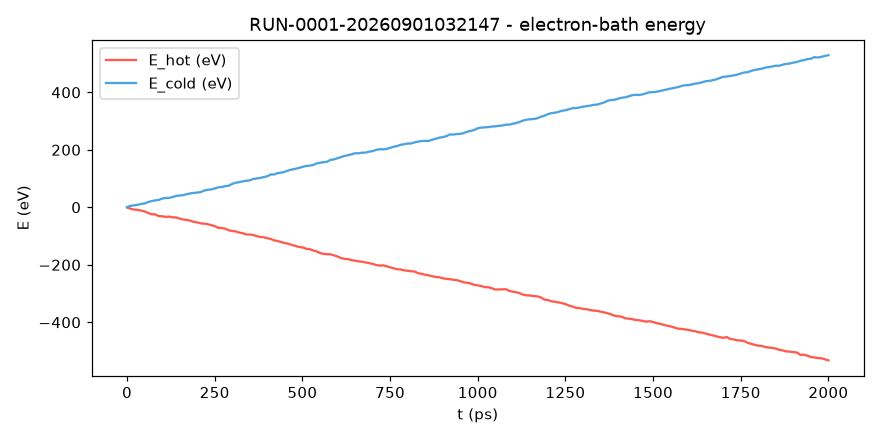

The file beside this chart, header and first rows:
t_ps, E_hot_eV, E_cold_eV
0.0, 0.0, 0.0
10.0, -4.939, 5.212
20.0, -8.123, 6.574
30.0, -8.743, 8.459
40.0, -11.58, 11.85
50.0, -14.27, 13.26
60.0, -19.84, 18.21
70.0, -24.41, 21.68
80.0, -24.34, 23.95
90.0, -30.74, 25.67
100.0, -31.22, 30.32
110.0, -33.37, 32.43
120.0, -32.22, 32.59
130.0, -35.21, 35.79
140.0, -35.37, 39.79
150.0, -39.37, 41.01
160.0, -42.34, 42.37
170.0, -43.83, 45.5
180.0, -46.49, 48.21
190.0, -50.78, 50.16
200.0, -52.55, 51.15
210.0, -55.95, 52.96
220.0, -56.78, 58.1
230.0, -58.82, 60.97
240.0, -62.02, 61.86
250.0, -65.39, 65.61
260.0, -71.39, 69.37
270.0, -72.21, 70.69
280.0, -74.35, 73.61
290.0, -80.06, 74.95
300.0, -82.46, 81.65
310.0, -83.87, 85.44
320.0, -88.06, 87.59
330.0, -90.15, 90.26
340.0, -94.45, 92.35
350.0, -94.7, 93.72
360.0, -96.35, 98.58
370.0, -100.4, 100.3
380.0, -103, 102.3
390.0, -104.1, 105.3
400.0, -107.6, 108.1
410.0, -110.3, 114.2
420.0, -115.1, 114.3
430.0, -117.6, 119.2
440.0, -121.2, 120.6
450.0, -124.3, 123.4
460.0, -126.8, 128.2
470.0, -130.9, 131.5
480.0, -134.4, 133.6
490.0, -138, 137.1
500.0, -139.3, 140.4
510.0, -144.1, 143.7
520.0, -145.6, 144.8
530.0, -149.5, 146.8
540.0, -153.5, 152.3
550.0, -158.8, 154.9
560.0, -162.1, 156.6
570.0, -163.1, 158.4
580.0, -163.5, 164.9
590.0, -167.4, 166.7
... 141 more rows
